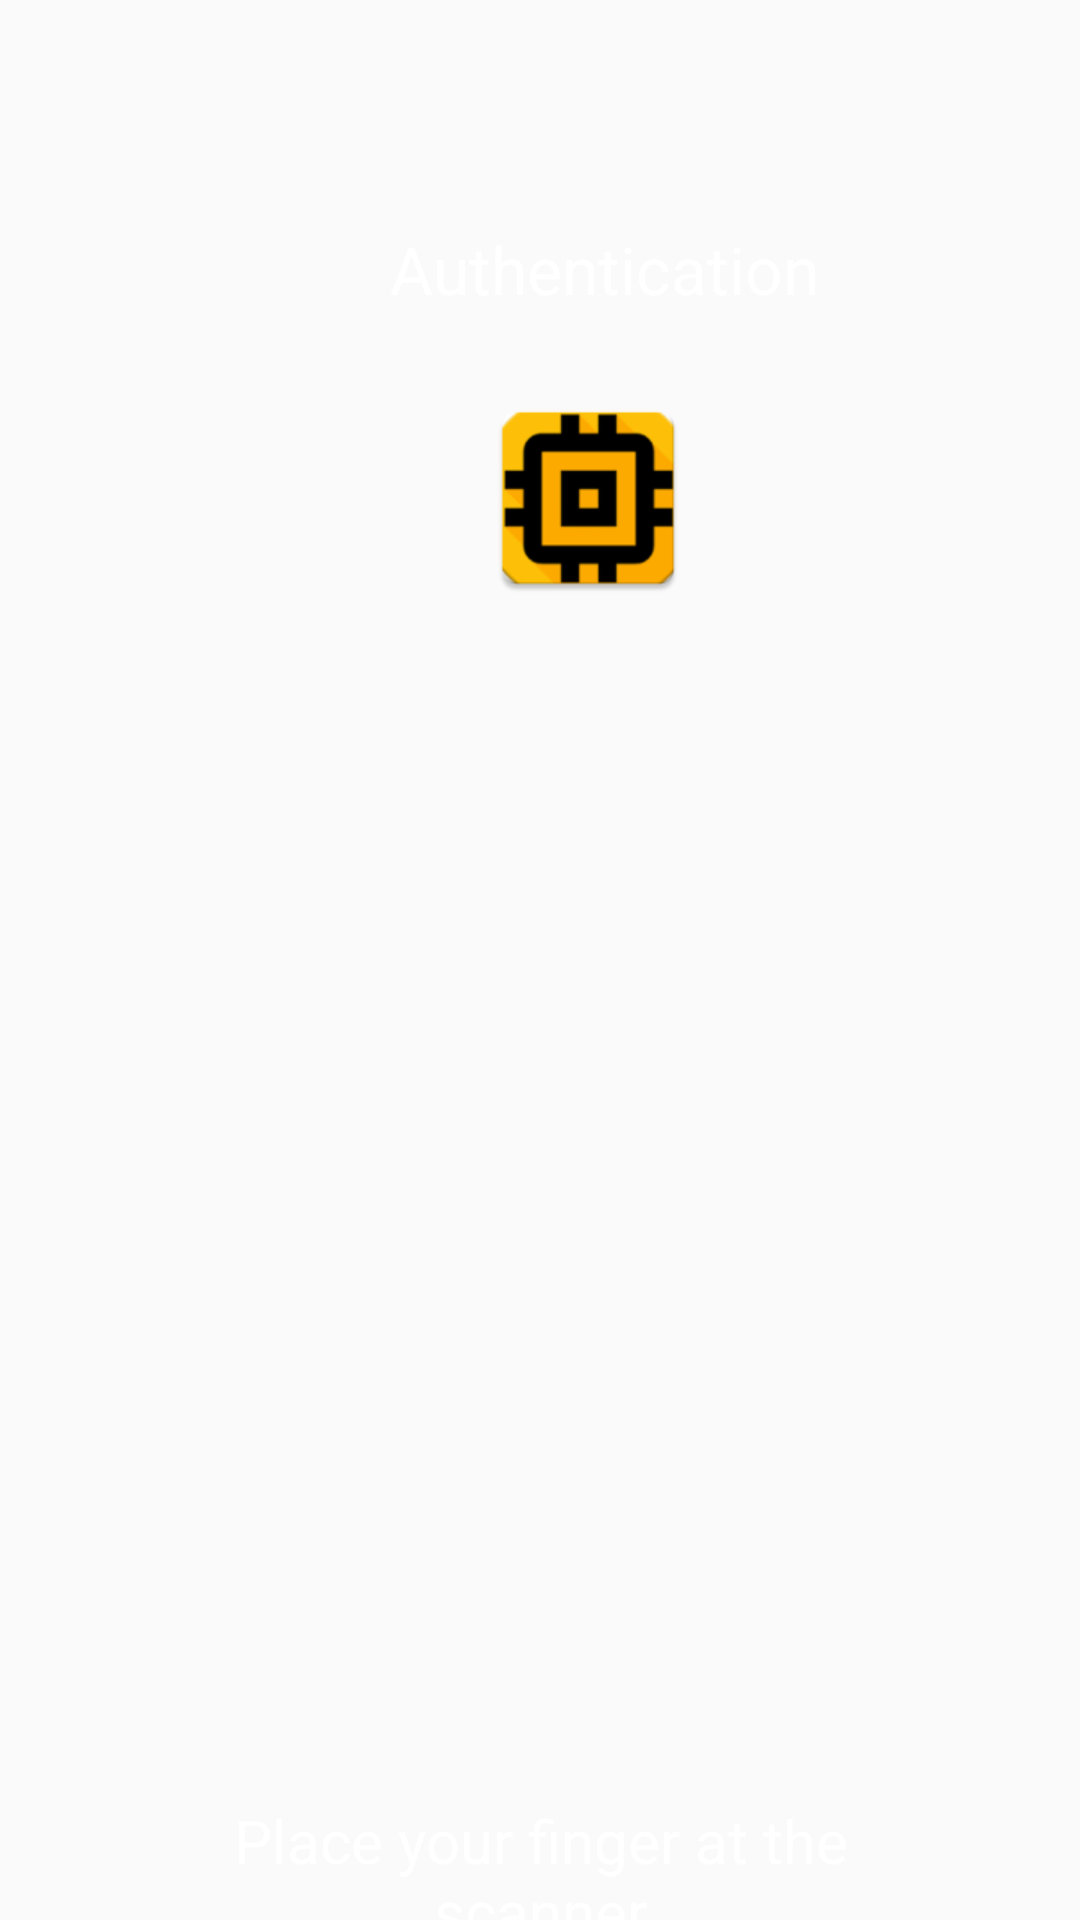

Write the Android layout XML for this screen, with the resource values it uses.
<!-- AndroidManifest.xml: application theme AppTheme -->
<!-- res/layout/activity_finger_print.xml -->
<?xml version="1.0" encoding="utf-8"?>
<RelativeLayout xmlns:android="http://schemas.android.com/apk/res/android"
    xmlns:app="http://schemas.android.com/apk/res-auto"
    xmlns:tools="http://schemas.android.com/tools"
    android:layout_width="match_parent"
    android:layout_height="match_parent"
    android:background="@drawable/background"
    tools:context=".fingerPrint">

    <TextView
        android:id="@+id/textView7"
        android:layout_width="wrap_content"
        android:layout_height="wrap_content"
        android:layout_marginLeft="130dp"
        android:layout_marginTop="75dp"
        android:gravity="center"
        android:text="Authentication"
        android:textColor="#ffffff"
        android:textSize="22sp" />

    <ImageView
        android:id="@+id/imageView"
        android:layout_width="72dp"
        android:layout_height="72dp"
        android:layout_marginLeft="160dp"
        android:layout_marginTop="130dp"
        app:srcCompat="@mipmap/ic_launcher" />

    <TextView
        android:id="@+id/textView8"
        android:layout_width="wrap_content"
        android:layout_height="wrap_content"
        android:layout_marginLeft="60dp"
        android:layout_marginRight="60dp"
        android:layout_marginTop="600dp"
        android:gravity="center"
        android:text="Place your finger at the scanner"
        android:textColor="#ffffff"
        android:textSize="20sp" />
</RelativeLayout>
<!-- resources referenced by this layout -->
<resources>
  <!-- mipmap ic_launcher: png bitmap (mipmap-hdpi, 2408 bytes) -->
  <style name="AppTheme" parent="Theme.AppCompat.Light.NoActionBar">
          
          <item name="colorPrimary">@color/colorPrimary</item>
          <item name="colorPrimaryDark">@color/colorPrimaryDark</item>
          <item name="colorAccent">@color/colorAccent</item>
      </style>
  <color name="colorPrimary">#303f9f</color>
  <color name="colorPrimaryDark">#000000</color>
  <color name="colorAccent">#ff0000</color>
</resources>
